Run: headless pygame with SDL's dummy video driver; simulated clock (each Clock.tick advances the game by its frame time, no real sleeping); random seed 0; keys injected as events and as key.get_pressed() state; no mouse input.
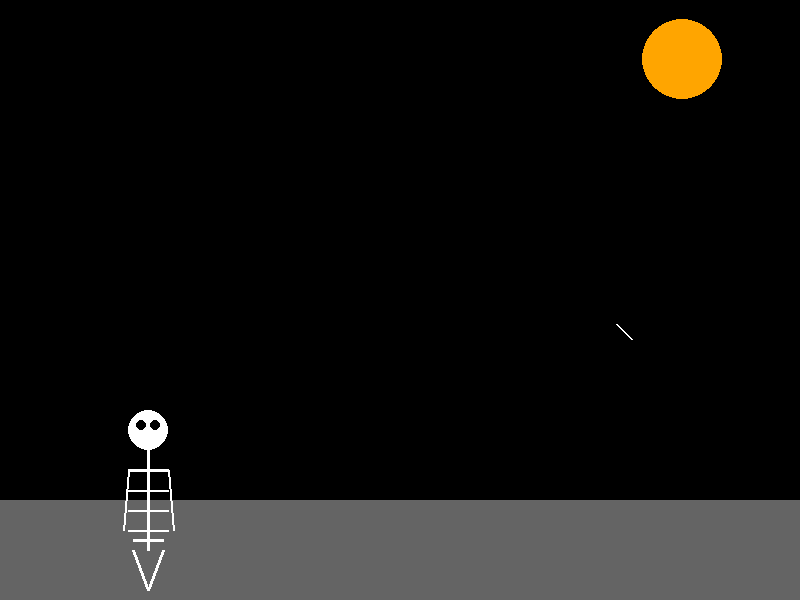
Frame 1 of 4 · flips 1–60 · no input
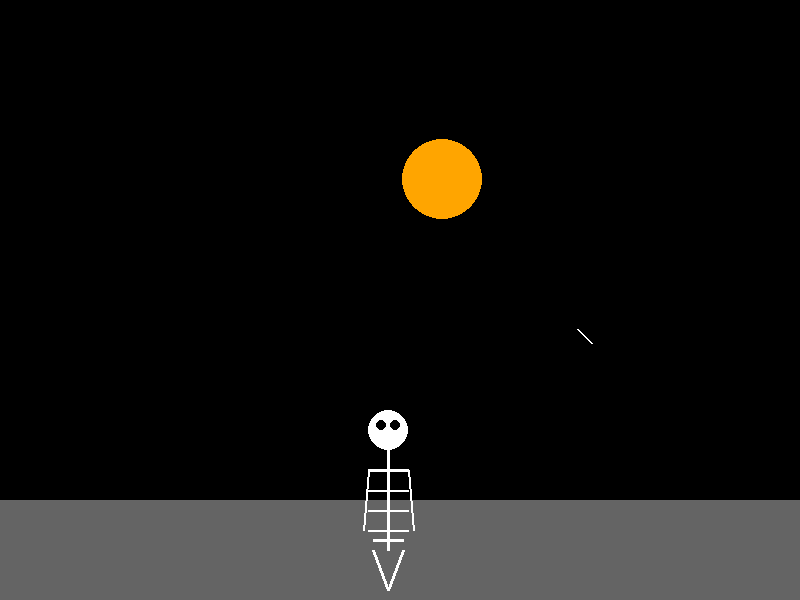
Frame 2 of 4 · flips 61–180 · tapped SPACE, RETURN · held RIGHT (→), D
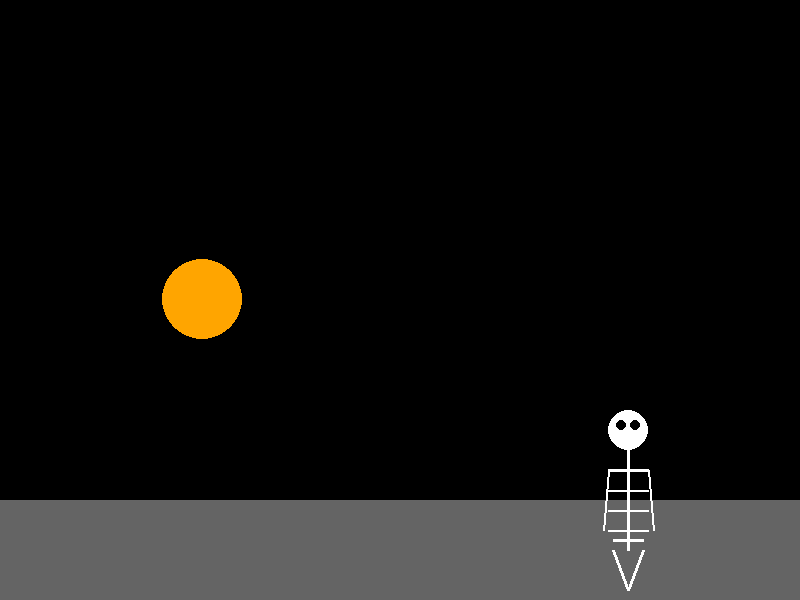
Frame 3 of 4 · flips 181–300 · held DOWN (↓), S
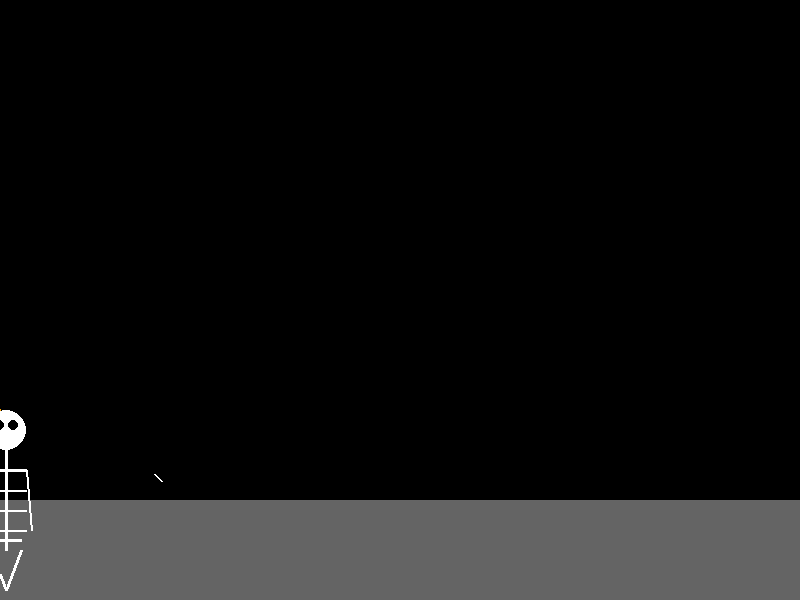
Frame 4 of 4 · flips 301–420 · held LEFT (←), A, UP (↑), W

The pygame program that drew these frames:

import pygame
import sys
import random

# Initialize Pygame
pygame.init()

# Set up the display
width, height = 800, 600
screen = pygame.display.set_mode((width, height))
pygame.display.set_caption("Skeleton Walking with Celestial Events")

# Colors
BLACK = (0, 0, 0)
WHITE = (255, 255, 255)
GRAY = (100, 100, 100)
YELLOW = (255, 255, 0)
ORANGE = (255, 165, 0)

# Skeleton properties
skeleton_width = 60
skeleton_height = 100
skeleton_x = 0
skeleton_y = height - skeleton_height - 50  # 50 pixels above the bottom

# Street properties
street_height = 100

# Animation properties
walk_cycle = [0, 1, 2, 1]  # Indices for walking animation
current_frame = 0
animation_speed = 5  # Frames per animation change

# Shooting star properties
shooting_stars = []
shooting_star_chance = 0.02  # 2% chance per frame

# Meteor properties
meteor_x = width
meteor_y = 0
meteor_speed = 2
meteor_size = 40

# Main game loop
clock = pygame.time.Clock()
frame_count = 0

running = True
while running:
    for event in pygame.event.get():
        if event.type == pygame.QUIT:
            running = False

    # Clear the screen
    screen.fill(BLACK)

    # Draw shooting stars
    if random.random() < shooting_star_chance:
        shooting_stars.append([random.randint(0, width), random.randint(0, height // 2), random.randint(5, 15)])

    for star in shooting_stars:
        pygame.draw.line(screen, WHITE, (star[0], star[1]), (star[0] + star[2], star[1] + star[2]), 2)
        star[0] -= 5
        star[1] += 5
        if star[0] < 0 or star[1] > height:
            shooting_stars.remove(star)

    # Draw and move meteor
    pygame.draw.circle(screen, ORANGE, (int(meteor_x), int(meteor_y)), meteor_size)
    meteor_x -= meteor_speed
    meteor_y += meteor_speed // 2
    if meteor_x < -meteor_size or meteor_y > height:
        meteor_x = width + meteor_size
        meteor_y = random.randint(-meteor_size, height // 3)

    # Draw the street
    pygame.draw.rect(screen, GRAY, (0, height - street_height, width, street_height))

    # Draw the skeleton
    current_pose = walk_cycle[current_frame]
    
    # Skeleton body
    # Spine
    pygame.draw.line(screen, WHITE, (skeleton_x + skeleton_width // 2, skeleton_y), 
                     (skeleton_x + skeleton_width // 2, skeleton_y + skeleton_height), 3)
    
    # Ribs
    for i in range(4):
        y = skeleton_y + 20 + i * 20
        pygame.draw.line(screen, WHITE, (skeleton_x + skeleton_width // 2 - 20, y), 
                         (skeleton_x + skeleton_width // 2 + 20, y), 2)
    
    # Shoulders
    pygame.draw.line(screen, WHITE, (skeleton_x + 10, skeleton_y + 20), 
                     (skeleton_x + skeleton_width - 10, skeleton_y + 20), 3)
    
    # Arms
    pygame.draw.line(screen, WHITE, (skeleton_x + 10, skeleton_y + 20), 
                     (skeleton_x + 5, skeleton_y + skeleton_height - 20), 2)
    pygame.draw.line(screen, WHITE, (skeleton_x + skeleton_width - 10, skeleton_y + 20), 
                     (skeleton_x + skeleton_width - 5, skeleton_y + skeleton_height - 20), 2)
    
    # Pelvis
    pygame.draw.line(screen, WHITE, (skeleton_x + 15, skeleton_y + skeleton_height - 10), 
                     (skeleton_x + skeleton_width - 15, skeleton_y + skeleton_height - 10), 3)

    # Head
    pygame.draw.circle(screen, WHITE, (skeleton_x + skeleton_width // 2, skeleton_y - 20), 20)
    
    # Eyes
    pygame.draw.circle(screen, BLACK, (skeleton_x + skeleton_width // 2 - 7, skeleton_y - 25), 5)
    pygame.draw.circle(screen, BLACK, (skeleton_x + skeleton_width // 2 + 7, skeleton_y - 25), 5)
    
    # Legs
    if current_pose == 0:
        pygame.draw.line(screen, WHITE, (skeleton_x + 15, skeleton_y + skeleton_height), 
                         (skeleton_x + 15, skeleton_y + skeleton_height + 40), 3)
        pygame.draw.line(screen, WHITE, (skeleton_x + skeleton_width - 15, skeleton_y + skeleton_height), 
                         (skeleton_x + skeleton_width - 15, skeleton_y + skeleton_height + 40), 3)
    elif current_pose == 1:
        pygame.draw.line(screen, WHITE, (skeleton_x + 15, skeleton_y + skeleton_height), 
                         (skeleton_x + 30, skeleton_y + skeleton_height + 40), 3)
        pygame.draw.line(screen, WHITE, (skeleton_x + skeleton_width - 15, skeleton_y + skeleton_height), 
                         (skeleton_x + skeleton_width - 30, skeleton_y + skeleton_height + 40), 3)
    elif current_pose == 2:
        pygame.draw.line(screen, WHITE, (skeleton_x + 15, skeleton_y + skeleton_height), 
                         (skeleton_x, skeleton_y + skeleton_height + 40), 3)
        pygame.draw.line(screen, WHITE, (skeleton_x + skeleton_width - 15, skeleton_y + skeleton_height), 
                         (skeleton_x + skeleton_width, skeleton_y + skeleton_height + 40), 3)

    # Move the skeleton
    skeleton_x += 2
    if skeleton_x > width:
        skeleton_x = -skeleton_width

    # Update animation frame
    frame_count += 1
    if frame_count % animation_speed == 0:
        current_frame = (current_frame + 1) % len(walk_cycle)

    # Update the display
    pygame.display.flip()

    # Control the frame rate
    clock.tick(60)

# Quit the game
pygame.quit()
sys.exit()
